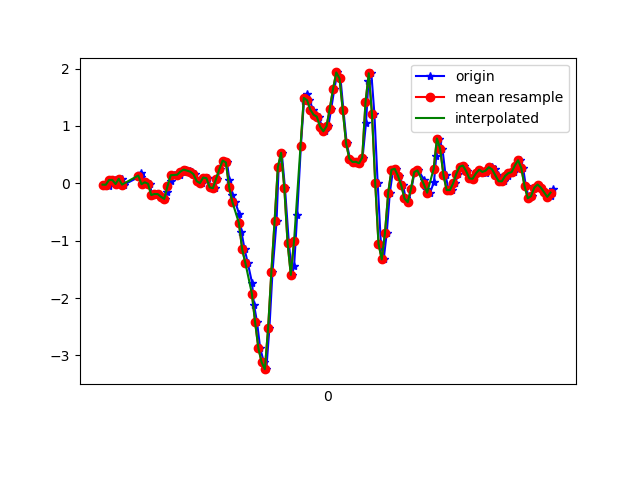

The file beside this chart, header and first rows:
1617837587061, 533230680840404, -0.02252125, -0.08727591, 9.7E-5
1617837587089, 533230699867588, -0.0103, 0.1901, -0.03167
1617837587099, 533230718894788, -0.03963, -0.1288, 0.01109
1617837587118, 533230737921988, 0.05811, -0.01764, -0.04633
1617837587137, 533230756973988, 0.05811, 0.005576, -0.03655
1617837587155, 533230775960564, -0.01275, -0.196, -0.08054
1617837587179, 533230794983908, 0.07888, 0.2035, -0.1209
1617837587193, 533230814032052, -0.02252, -0.1325, -0.1172
1617837587289, 533230833055412, 0.1192, 0.05078, -0.1771
1617837587291, 533230852078772, 0.14, -0.108, -0.1746
1617837587293, 533230871102100, 0.1339, -0.24, -0.2039
1617837587295, 533230890139412, 0.1778, -0.02863, -0.2369
1617837587297, 533230909162068, 0.1094, -0.3964, -0.1746
1617837587313, 533230928184724, -0.01519, -0.3047, -0.1832
1617837587327, 533230947232148, 0.0178, -0.07017, -0.1722
1617837587351, 533230966254804, -0.006639, -0.4269, -0.07321
1617837587365, 533230985268980, -0.2046, -0.207, -0.0952
1617837587385, 533231004291156, -0.1862, 0.08865, -0.006012
1617837587403, 533231023338164, -0.1875, -0.262, 0.07218
1617837587421, 533231042360372, -0.2351, -0.3353, 0.07707
1617837587447, 533231061407380, -0.2705, -0.2046, 0.0453
1617837587460, 533231080412340, -0.1496, -0.1532, -0.04755
1617837587479, 533231099433780, 0.04467, -0.1313, -0.1453
1617837587499, 533231118455220, 0.1412, -0.1423, -0.2565
1617837587522, 533231137501492, 0.1461, -0.1752, -0.3469
1617837587536, 533231156522932, 0.1534, -0.2046, -0.3909
1617837587556, 533231175544308, 0.2059, -0.229, -0.3994
1617837587575, 533231194595636, 0.2389, -0.2559, -0.3786
1617837587596, 533231213617332, 0.2206, -0.273, -0.342
1617837587612, 533231232663732, 0.2035, -0.2534, -0.3163
1617837587631, 533231251685364, 0.1595, -0.2339, -0.287
1617837587650, 533231270706932, 0.03734, -0.2351, -0.2638
1617837587672, 533231289759284, 0.004357, -0.2375, -0.2528
1617837587688, 533231308781172, 0.1009, -0.2229, -0.243
1617837587707, 533231327802996, 0.08866, -0.2204, -0.2504
1617837587732, 533231346849588, -0.07017, -0.2375, -0.2748
1617837587751, 533231365998423, -0.08483, -0.2962, -0.2968
1617837587767, 533231385010839, 0.0801, -0.3341, -0.2907
1617837587784, 533231404057175, 0.2487, -0.3561, -0.2956
1617837587802, 533231423078743, 0.3965, -0.3218, -0.21
1617837587827, 533231442100311, 0.3635, -0.2547, 0.009871
1617837587841, 533231461146647, 0.06178, -0.1471, 0.2286
1617837587859, 533231480168215, -0.1997, 0.1192, 0.4705
1617837587878, 533231499185879, -0.328, 0.526, 0.8174
1617837587901, 533231518232087, -0.5308, 0.9842, 1.247
1617837587916, 533231537253527, -0.8496, 1.55, 1.579
1617837587935, 533231556274967, -1.148, 2.25, 1.852
1617837587955, 533231575321175, -1.391, 3.013, 2.093
1617837587981, 533231594340951, -1.734, 3.744, 2.368
1617837587993, 533231613362327, -2.114, 4.329, 2.736
1617837588012, 533231632408471, -2.423, 4.748, 3.134
1617837588031, 533231651429911, -2.874, 5.005, 3.296
1617837588054, 533231670451351, -3.12, 5.198, 3.431
1617837588069, 533231689496599, -3.241, 5.379, 3.509
1617837588088, 533231708518039, -2.527, 4.935, 3.461
1617837588107, 533231727539351, -1.548, 4.069, 3.048
1617837588132, 533231746585623, -0.6578, 3.131, 2.445
1617837588145, 533231765607063, 0.2817, 2.384, 1.739
1617837588164, 533231784624791, 0.5321, 1.811, 0.8944
1617837588184, 533231803670807, -0.08361, 1.17, 0.1455
1617837588208, 533231822692119, -1.045, 0.388, -0.4336
... 86 more rows
